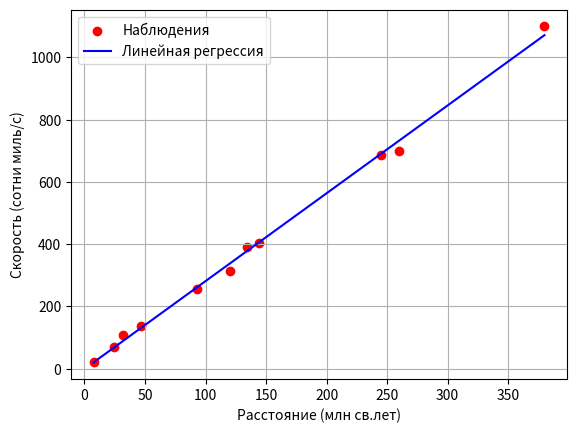

Here is the Python script that generated this plot:
import numpy as np
import matplotlib.pyplot as plt

X = np.array([7.5, 24, 32, 47, 93, 120, 134, 144, 245, 260, 380])
Y = np.array([22, 68, 108, 137, 255, 315, 390, 405, 685, 700, 1100])

n = len(X)
A_mat = np.array([[n, np.sum(X)],
                  [np.sum(X), np.dot(X, X)]])
b_vec = np.array([np.sum(Y), np.dot(X, Y)])

a = np.linalg.inv(A_mat) @ b_vec
print(f"y = {a[0]:.2f} + {a[1]:.2f} * x")

plt.scatter(X, Y, color='red', label='Наблюдения')
X_line = np.linspace(min(X), max(X), 100)
plt.plot(X_line, a[0] + a[1]*X_line, 'b-', label='Линейная регрессия')
plt.xlabel('Расстояние (млн св.лет)')
plt.ylabel('Скорость (сотни миль/с)')
plt.legend()
plt.grid(True)
plt.show()
